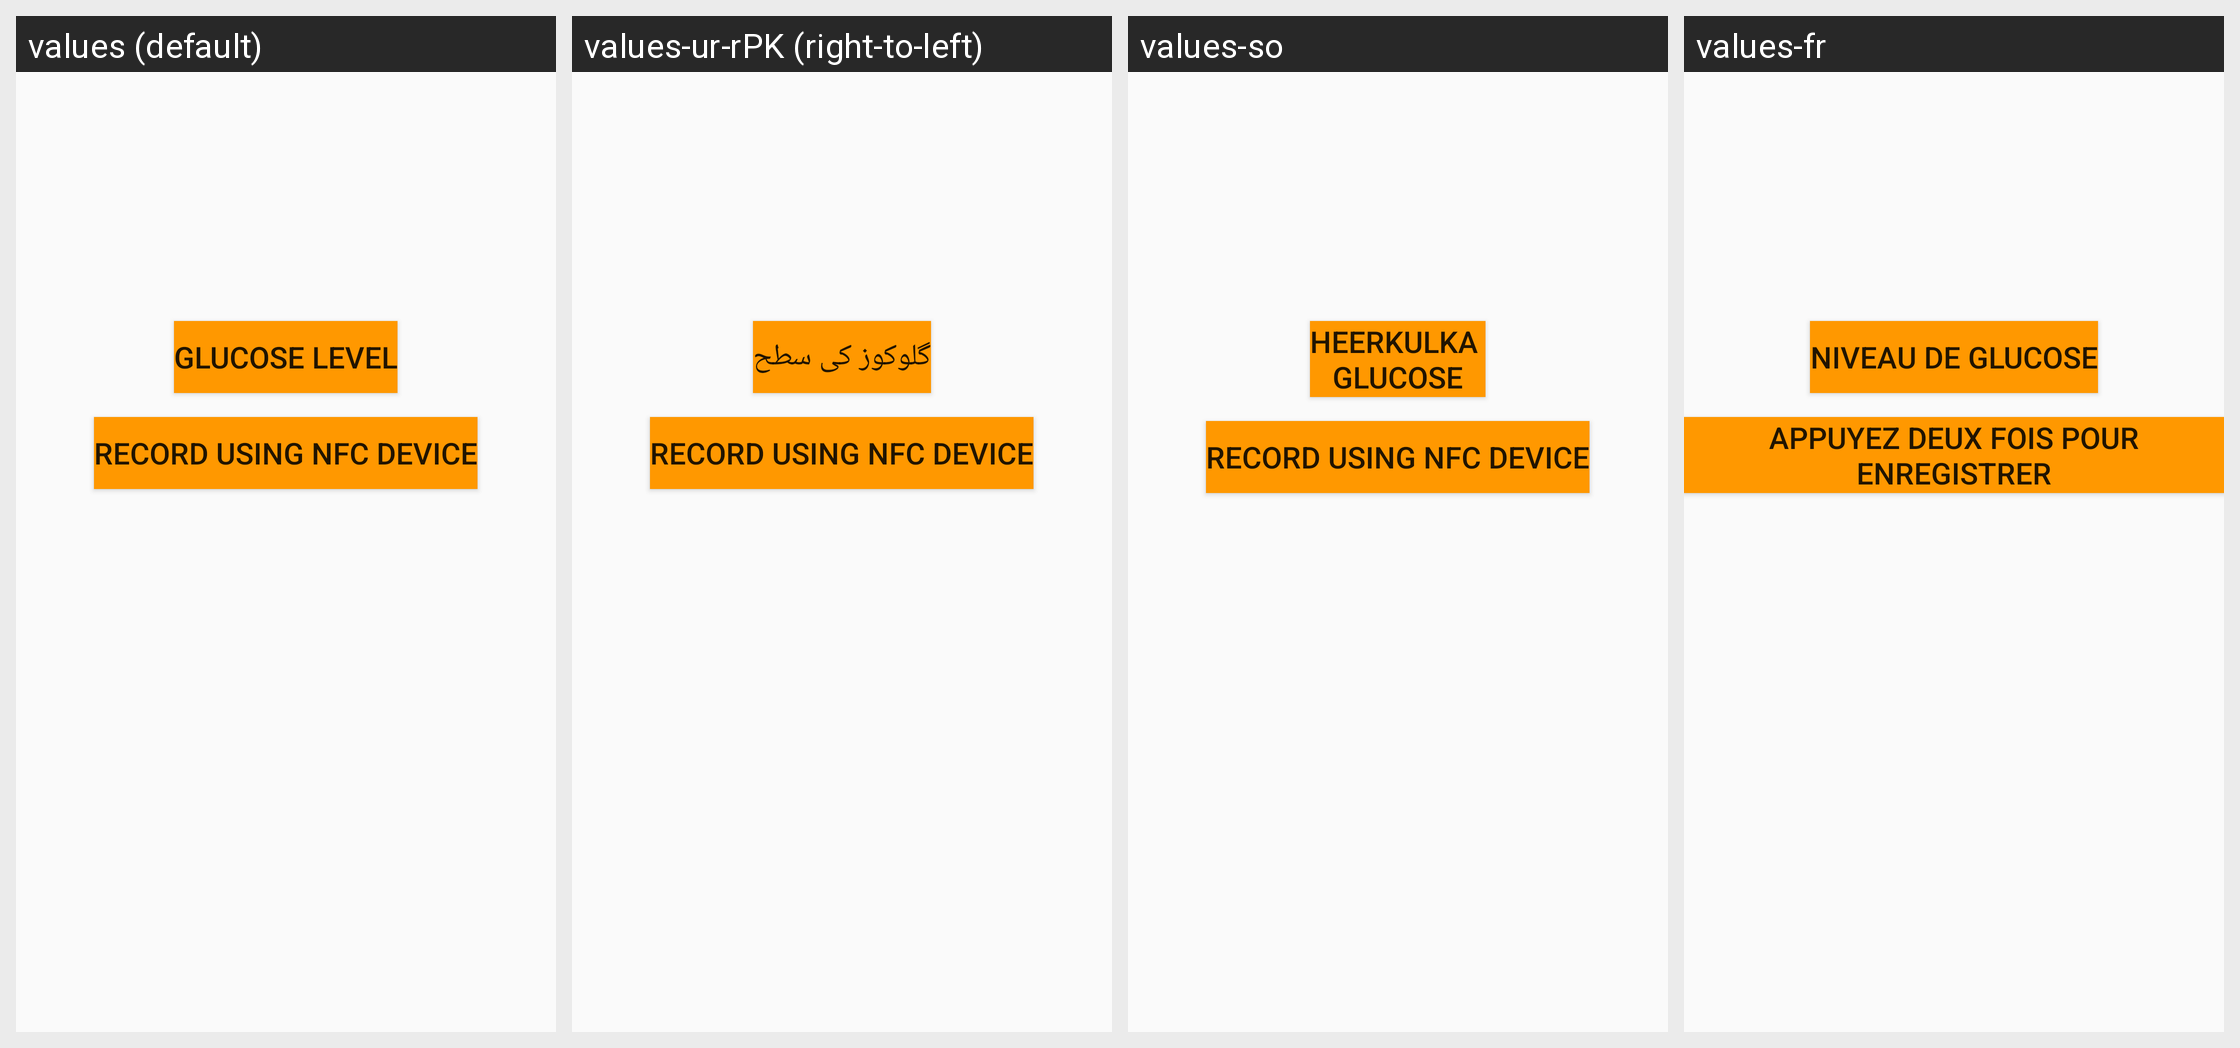

For this localized Android screen grid, give each drawn string resource with its value in every locale shown.
Android screen res/layout/activity_main_record.xml rendered under 4 locales, left to right: values (default), values-ur-rPK (right-to-left), values-so, values-fr. Device: Nexus 5 (rendered at 1080×1920; each locale shown at half size, 540×960, under a caption strip naming it); theme AppTheme.
Strings drawn on this screen, with the default value and each locale's value (text and hints the layout hard-codes, and strings that could not be matched under every locale, appear in the picture but are not listed):

record_bgl
  values: Glucose Level
  values-ur-rPK: گلوکوز کی سطح
  values-so: Heerkulka 
      Glucose
  values-fr: Niveau de glucose

record_using_nfc
  values: record using nfc device
  values-ur-rPK: record using nfc device
  values-so: record using nfc device
  values-fr: Appuyez deux fois pour enregistrer
